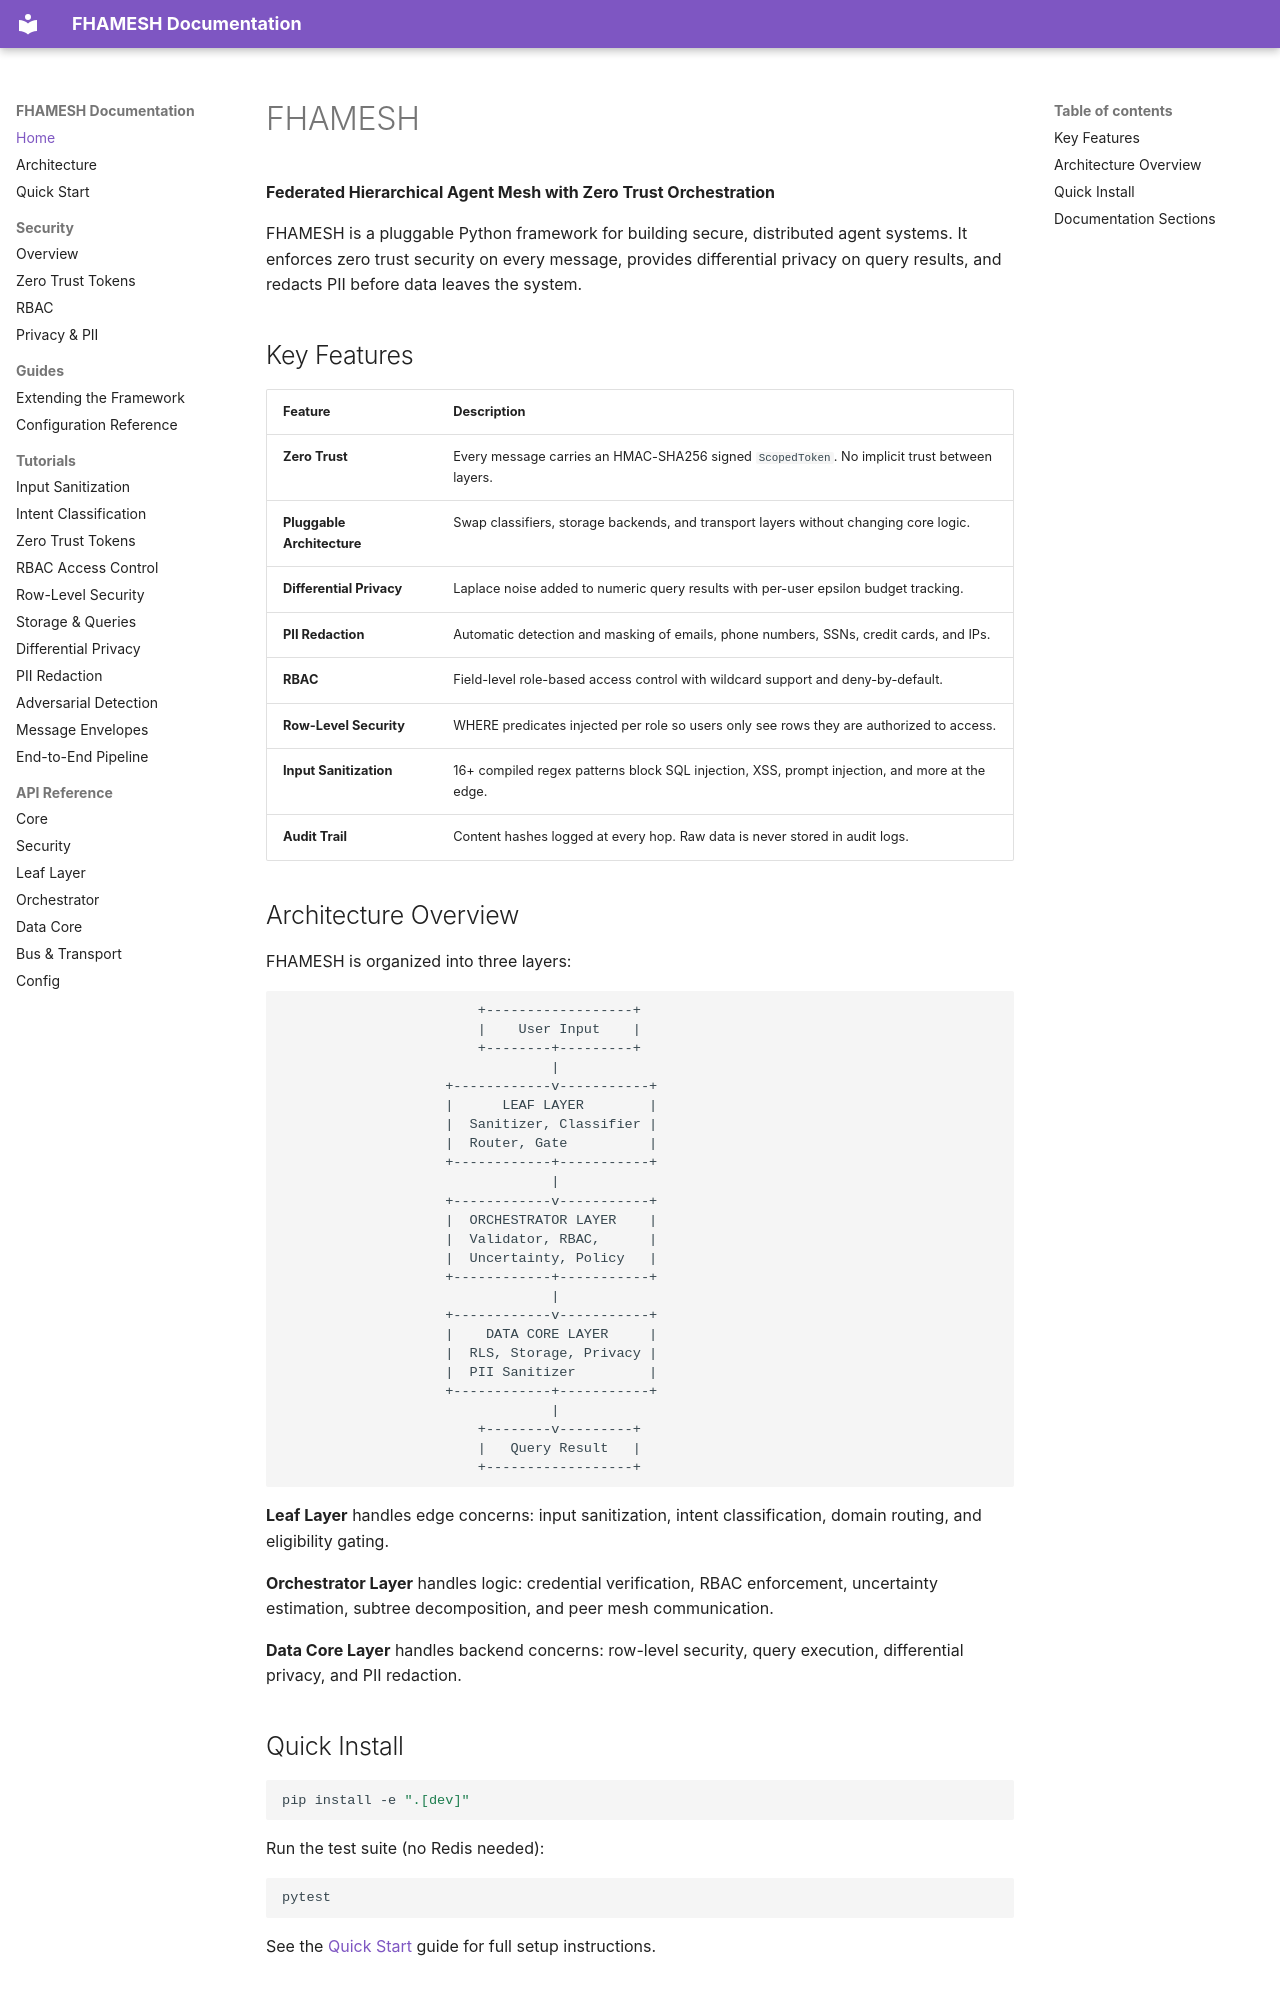

repository: Aditya-Guntur/FHAMESH-Public · page: index.html · generator: mkdocs

# FHAMESH

**Federated Hierarchical Agent Mesh with Zero Trust Orchestration**

FHAMESH is a pluggable Python framework for building secure, distributed agent systems. It enforces zero trust security on every message, provides differential privacy on query results, and redacts PII before data leaves the system.

## Key Features

| Feature | Description |
|---------|-------------|
| **Zero Trust** | Every message carries an HMAC-SHA256 signed `ScopedToken`. No implicit trust between layers. |
| **Pluggable Architecture** | Swap classifiers, storage backends, and transport layers without changing core logic. |
| **Differential Privacy** | Laplace noise added to numeric query results with per-user epsilon budget tracking. |
| **PII Redaction** | Automatic detection and masking of emails, phone numbers, SSNs, credit cards, and IPs. |
| **RBAC** | Field-level role-based access control with wildcard support and deny-by-default. |
| **Row-Level Security** | WHERE predicates injected per role so users only see rows they are authorized to access. |
| **Input Sanitization** | 16+ compiled regex patterns block SQL injection, XSS, prompt injection, and more at the edge. |
| **Audit Trail** | Content hashes logged at every hop. Raw data is never stored in audit logs. |

## Architecture Overview

FHAMESH is organized into three layers:

```
                        +------------------+
                        |    User Input    |
                        +--------+---------+
                                 |
                    +------------v-----------+
                    |      LEAF LAYER        |
                    |  Sanitizer, Classifier |
                    |  Router, Gate          |
                    +------------+-----------+
                                 |
                    +------------v-----------+
                    |  ORCHESTRATOR LAYER    |
                    |  Validator, RBAC,      |
                    |  Uncertainty, Policy   |
                    +------------+-----------+
                                 |
                    +------------v-----------+
                    |    DATA CORE LAYER     |
                    |  RLS, Storage, Privacy |
                    |  PII Sanitizer         |
                    +------------+-----------+
                                 |
                        +--------v---------+
                        |   Query Result   |
                        +------------------+
```

**Leaf Layer** handles edge concerns: input sanitization, intent classification, domain routing, and eligibility gating.

**Orchestrator Layer** handles logic: credential verification, RBAC enforcement, uncertainty estimation, subtree decomposition, and peer mesh communication.

**Data Core Layer** handles backend concerns: row-level security, query execution, differential privacy, and PII redaction.

## Quick Install

```bash
pip install -e ".[dev]"
```

Run the test suite (no Redis needed):

```bash
pytest
```

See the [Quick Start](quickstart.md) guide for full setup instructions.
